The GitHub repository DeepTrackAI/holo2bright_dataset contains a labelled image folder "holo2bright" with 2 categories: brightfield microscopy, holography microscopy. Examples follow, each with its label.

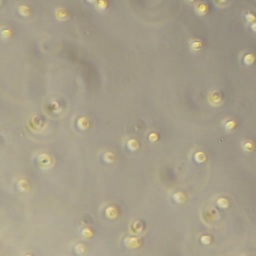
Label: brightfield microscopy

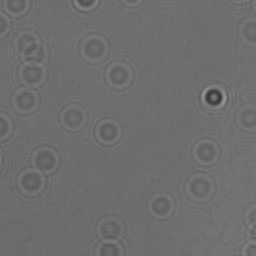
Label: holography microscopy

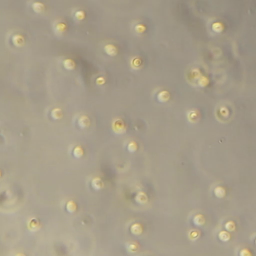
Label: brightfield microscopy

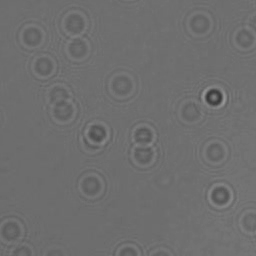
Label: holography microscopy

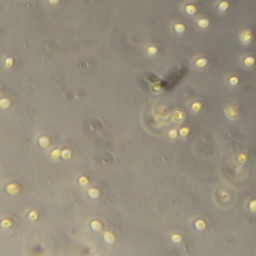
Label: brightfield microscopy

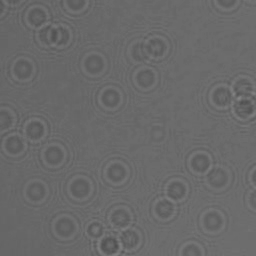
Label: holography microscopy
